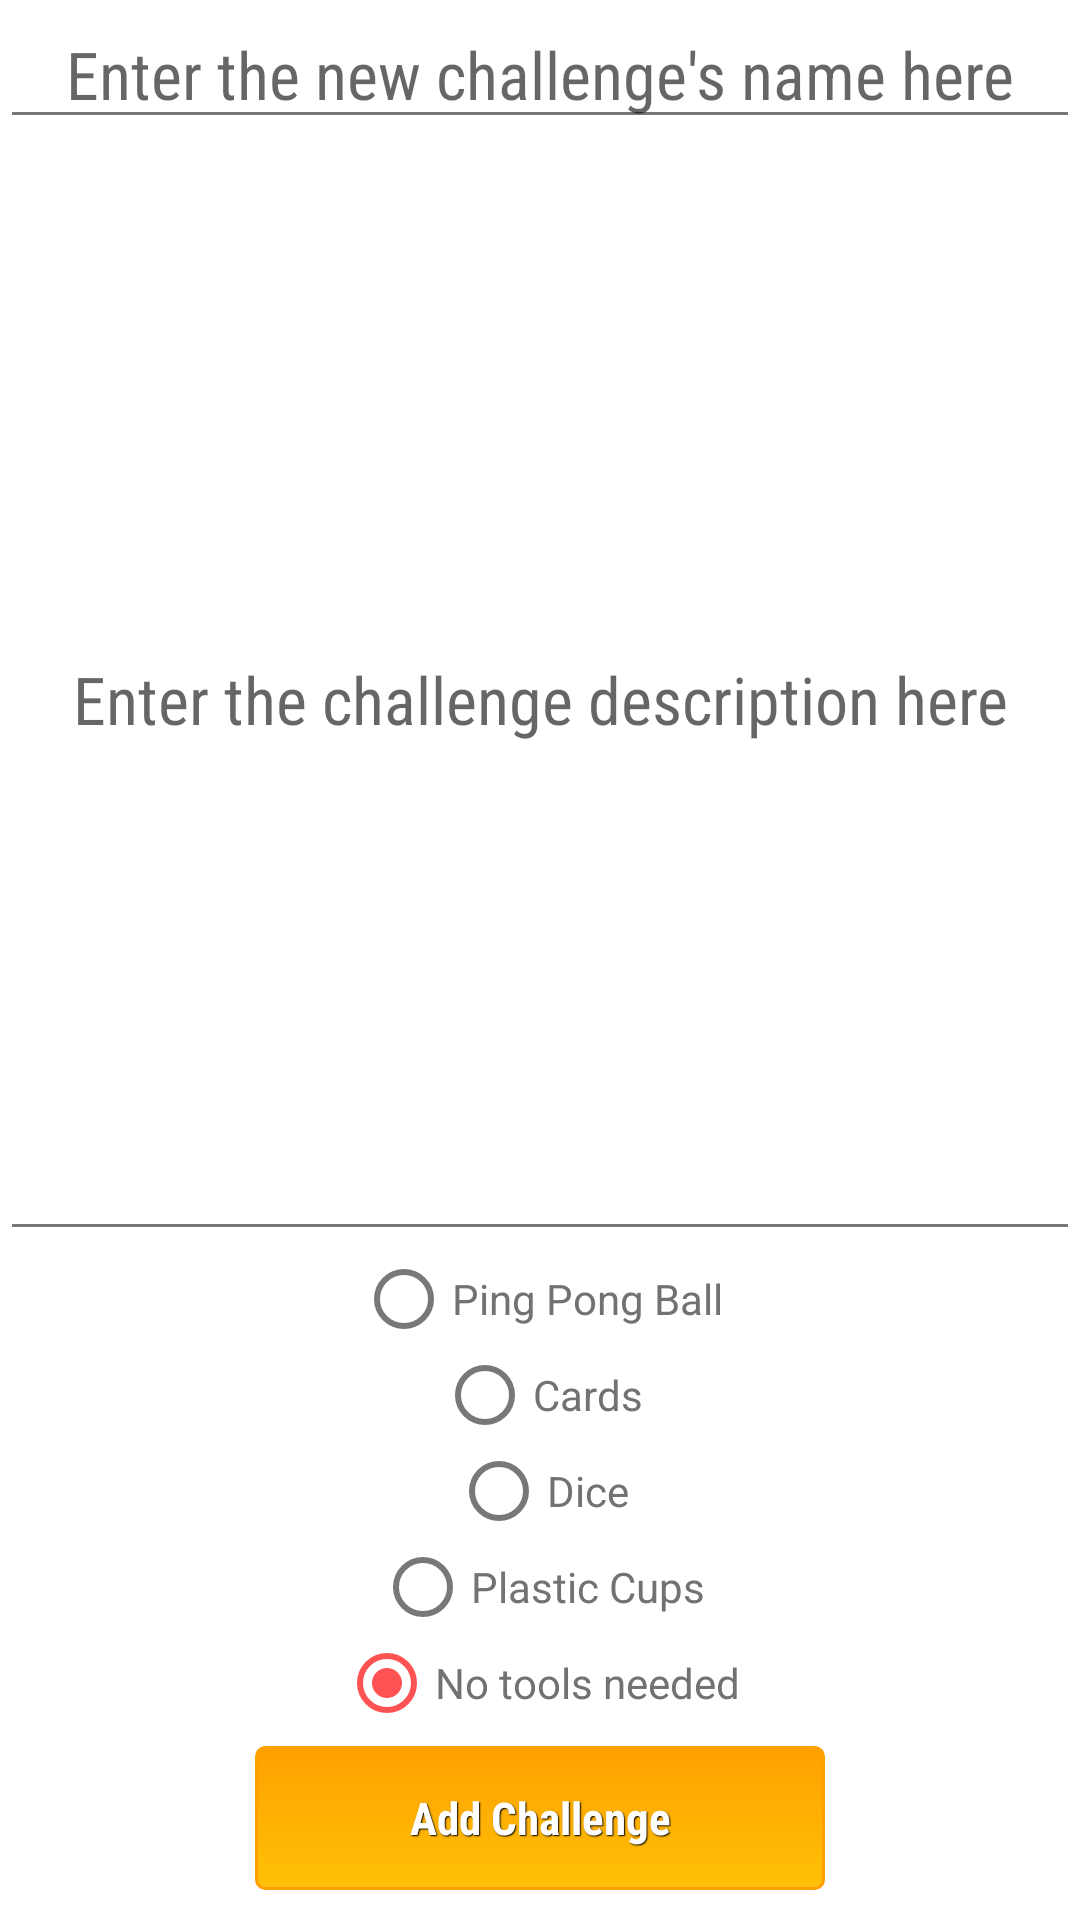

The Android layout XML behind this screen, and the referenced resources:
<!-- AndroidManifest.xml: application theme DrinKingAppTheme -->
<!-- res/layout/fragment_add_challenge.xml -->
<LinearLayout xmlns:android="http://schemas.android.com/apk/res/android"
    xmlns:tools="http://schemas.android.com/tools" android:layout_width="match_parent"
    android:layout_height="match_parent"
    android:orientation="vertical"
    tools:context="co.mobilemakers.drinking.AddChallengeFragment"
    android:paddingBottom="5dp"
              android:background="#FFFFFF"
    >

    

    <EditText
        android:layout_width="match_parent"
        android:layout_height="wrap_content"
        android:id="@+id/edit_text_new_challenge_name"
        android:hint="@string/edit_text_new_challenge_name"
        android:gravity="center_horizontal"
        style="@style/condensed_normal_large"
        android:inputType="textCapSentences"
        />

    <EditText
        android:layout_width="match_parent"
        android:layout_height="wrap_content"
        android:id="@+id/edit_text_new_challenge_content"
        android:hint="@string/edit_text_new_challenge_content"
        android:layout_weight="1"
        android:gravity="center_vertical|center_horizontal"
        style="@style/condensed_normal_large"
        android:inputType="textCapSentences"
        />

    <RadioGroup
        android:layout_width="fill_parent"
        android:layout_height="wrap_content"
        android:orientation="vertical"
        android:gravity="center_horizontal"
        android:id="@+id/radio_group_tool"
        android:checkedButton="@+id/radio_button_no_tools"
        style="@style/condensed_normal_large">

        <RadioButton
            android:layout_width="wrap_content"
            android:layout_height="wrap_content"
            android:text="@string/radio_button_ping_pong_ball_text"
            android:id="@+id/radio_button_ping_pong_ball"
            android:textColor="#727272"/>

        <RadioButton
            android:layout_width="wrap_content"
            android:layout_height="wrap_content"
            android:text="@string/radio_button_cards_text"
            android:id="@+id/radio_button_cards"
            android:textColor="#727272"/>

        <RadioButton
            android:layout_width="wrap_content"
            android:layout_height="wrap_content"
            android:text="@string/radio_button_dice_text"
            android:id="@+id/radio_button_dice"
            android:textColor="#727272"/>

        <RadioButton
            android:layout_width="wrap_content"
            android:layout_height="wrap_content"
            android:text="@string/radio_button_plastic_cups_text"
            android:id="@+id/radio_button_plastic_cups"
            android:textColor="#727272"/>

        <RadioButton
            android:layout_width="wrap_content"
            android:layout_height="wrap_content"
            android:text="@string/radio_button_no_tools"
            android:id="@id/radio_button_no_tools"
            android:textColor="#727272"/>

    </RadioGroup>

    <Button
        android:layout_width="wrap_content"
        android:layout_height="wrap_content"
        android:text="@string/button_add_new_challenge_done"
        android:id="@+id/button_add_new_challenge_done"
        android:layout_gravity="center_horizontal"
        android:enabled="false"
        style="@style/btnStyleYellow" />

</LinearLayout>
<!-- resources referenced by this layout -->
<resources>
  <string name="button_add_new_challenge_done">Add Challenge</string>
  <string name="edit_text_new_challenge_content">Enter the challenge description here</string>
  <string name="edit_text_new_challenge_name">Enter the new challenge\'s name here</string>
  <string name="radio_button_cards_text">Cards</string>
  <string name="radio_button_dice_text">Dice</string>
  <string name="radio_button_no_tools">No tools needed</string>
  <string name="radio_button_ping_pong_ball_text">Ping Pong Ball</string>
  <string name="radio_button_plastic_cups_text">Plastic Cups</string>
  <style name="btnStyleYellow" parent="@android:style/Widget.Button">
          <item name="android:textSize">15sp</item>
          <item name="android:textStyle">bold</item>
          <item name="android:textColor">#FFFFFF</item>
          <item name="android:gravity">center</item>
          <item name="android:shadowColor">#000000</item>
          <item name="android:shadowDx">1</item>
          <item name="android:shadowDy">1</item>
          <item name="android:shadowRadius">0.6</item>
          <item name="android:background">@drawable/button_selector</item>
          <item name="android:padding">10dp</item>
          <item name="android:width">190dip</item>
          <item name="android:fontFamily">sans-serif-condensed</item>
          <item name="android:layout_margin">5dp</item>
      </style>
  <style name="condensed_normal_large">
          <item name="android:typeface">normal</item>
          <item name="android:textStyle">normal</item>
          <item name="android:textSize">20sp</item>
      </style>
  <style name="DrinKingAppTheme" parent="Theme.AppCompat.Light.DarkActionBar">
          <item name="colorPrimary">@color/primary</item>
          <item name="colorPrimaryDark">@color/primary_dark</item>
          <item name="colorAccent">@color/accent</item>
          <item name="icon">@color/icons</item>
          <item name="divider">@color/divider</item>
          <item name="android:textColorPrimary">@color/grey</item>
          <item name="android:textColorSecondary">@color/grey</item>
          <item name="android:windowBackground">@color/primary_light</item>
      </style>
  <!-- drawable button_selector (drawable) -->
  <?xml version="1.0" encoding="utf-8"?>
  <selector xmlns:android="http://schemas.android.com/apk/res/android" >
      <item android:state_enabled="false" >
          <shape android:shape="rectangle"  >
              <corners android:radius="3dip" />
              <stroke android:width="1dip" android:color="#FFA000" />
              <gradient  android:angle="-90"  android:startColor="#FFA000" android:endColor="#FFC107"  />
          </shape>
      </item>
      <item android:state_pressed="true" >
          <shape android:shape="rectangle"  >
              <corners android:radius="3dip" />
              <stroke android:width="1dip" android:color="#FFA000" />
              <solid  android:color="#FFA000"/>
          </shape>
      </item>
      <item android:state_focused="true">
          <shape android:shape="rectangle"  >
              <corners android:radius="3dip" />
              <stroke android:width="1dip" android:color="#FFC107" />
              <solid  android:color="#FFA000"/>
          </shape>
      </item>
      <item >
          <shape android:shape="rectangle"  >
              <corners android:radius="3dip" />
              <stroke android:width="1dip" android:color="#FFA000" />
              <gradient  android:angle="-90"  android:startColor="#FFA000" android:endColor="#FFC107" />
          </shape>
      </item>
  </selector>
  <color name="primary">#FFC107</color>
  <color name="primary_dark">#FFA000</color>
  <color name="accent">#FF5252</color>
  <color name="icons">#212121</color>
  <color name="divider">#B6B6B6</color>
  <color name="grey">#787878</color>
  <color name="primary_light">#FFFFFF</color>
</resources>
